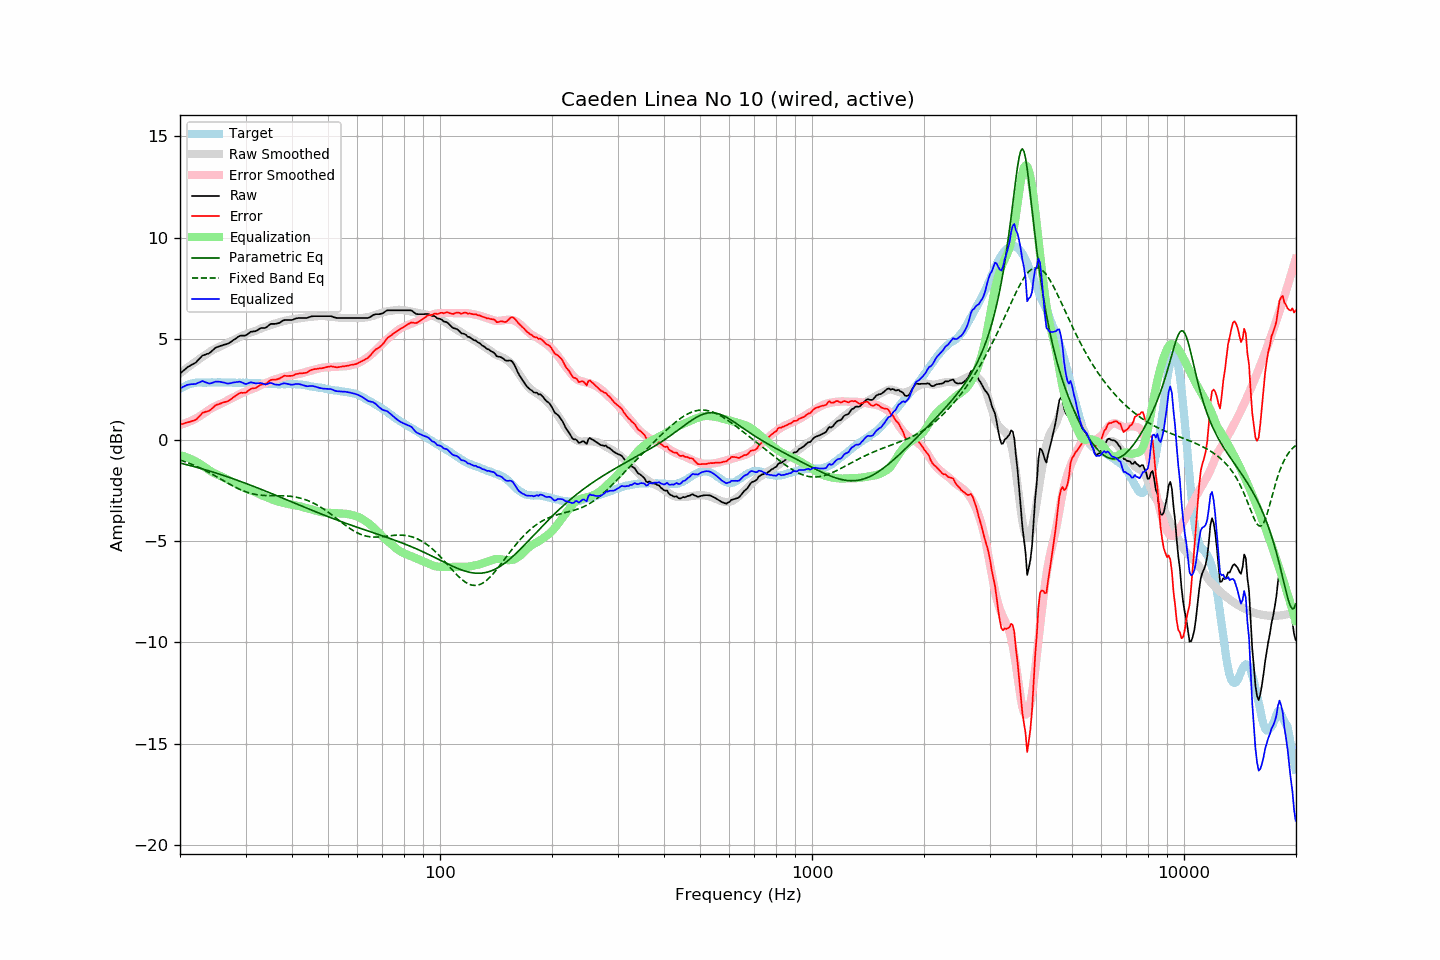

The data file committed next to this chart (first rows):
frequency, raw, error, smoothed, error_smoothed, equalization, parametric_eq, fixed_band_eq, equalized_raw, equalized_smoothed, target
20.00, 3.28, 0.77, 3.29, 0.74, -0.74, -1.14, -0.99, 2.54, 2.55, 2.52
20.20, 3.35, 0.79, 3.35, 0.77, -0.77, -1.16, -1.01, 2.59, 2.59, 2.57
20.40, 3.42, 0.80, 3.41, 0.79, -0.79, -1.18, -1.04, 2.62, 2.62, 2.62
20.61, 3.48, 0.83, 3.48, 0.82, -0.82, -1.20, -1.07, 2.66, 2.65, 2.65
20.81, 3.56, 0.86, 3.53, 0.85, -0.85, -1.22, -1.10, 2.71, 2.69, 2.70
21.02, 3.61, 0.88, 3.59, 0.88, -0.88, -1.24, -1.13, 2.73, 2.71, 2.74
21.23, 3.65, 0.90, 3.65, 0.91, -0.91, -1.26, -1.16, 2.74, 2.74, 2.76
21.44, 3.70, 0.93, 3.71, 0.95, -0.95, -1.28, -1.19, 2.76, 2.76, 2.78
21.66, 3.74, 0.94, 3.77, 0.99, -0.99, -1.30, -1.23, 2.76, 2.78, 2.80
21.87, 3.79, 0.98, 3.83, 1.03, -1.03, -1.32, -1.26, 2.76, 2.80, 2.81
22.09, 3.84, 1.01, 3.88, 1.07, -1.07, -1.34, -1.29, 2.77, 2.82, 2.83
22.31, 3.93, 1.09, 3.94, 1.11, -1.11, -1.36, -1.33, 2.82, 2.83, 2.84
22.54, 4.00, 1.16, 3.99, 1.16, -1.16, -1.39, -1.37, 2.85, 2.84, 2.84
22.76, 4.09, 1.25, 4.05, 1.21, -1.21, -1.41, -1.40, 2.88, 2.84, 2.84
22.99, 4.17, 1.34, 4.10, 1.26, -1.26, -1.43, -1.44, 2.91, 2.84, 2.83
23.22, 4.19, 1.36, 4.16, 1.32, -1.32, -1.45, -1.48, 2.88, 2.84, 2.83
23.45, 4.22, 1.40, 4.22, 1.38, -1.38, -1.48, -1.52, 2.85, 2.84, 2.83
23.69, 4.25, 1.41, 4.28, 1.43, -1.43, -1.50, -1.56, 2.82, 2.84, 2.84
23.92, 4.28, 1.44, 4.33, 1.49, -1.49, -1.52, -1.60, 2.79, 2.84, 2.84
24.16, 4.34, 1.50, 4.38, 1.54, -1.54, -1.55, -1.65, 2.80, 2.84, 2.84
24.40, 4.41, 1.56, 4.43, 1.59, -1.59, -1.57, -1.69, 2.82, 2.84, 2.85
24.65, 4.47, 1.63, 4.47, 1.63, -1.63, -1.60, -1.73, 2.85, 2.84, 2.84
24.89, 4.55, 1.71, 4.51, 1.66, -1.66, -1.62, -1.78, 2.88, 2.84, 2.84
25.14, 4.58, 1.75, 4.54, 1.70, -1.70, -1.65, -1.82, 2.88, 2.84, 2.84
25.39, 4.62, 1.77, 4.58, 1.73, -1.73, -1.67, -1.87, 2.88, 2.84, 2.85
25.65, 4.64, 1.79, 4.61, 1.77, -1.77, -1.70, -1.91, 2.87, 2.84, 2.85
25.91, 4.66, 1.82, 4.65, 1.81, -1.81, -1.73, -1.96, 2.85, 2.84, 2.84
26.16, 4.69, 1.86, 4.69, 1.85, -1.85, -1.75, -2.01, 2.84, 2.84, 2.84
26.43, 4.71, 1.87, 4.74, 1.90, -1.90, -1.78, -2.05, 2.82, 2.84, 2.84
26.69, 4.73, 1.90, 4.78, 1.94, -1.94, -1.80, -2.10, 2.80, 2.84, 2.84
26.96, 4.76, 1.92, 4.82, 1.98, -1.98, -1.83, -2.14, 2.78, 2.84, 2.84
27.23, 4.81, 1.97, 4.85, 2.02, -2.02, -1.86, -2.19, 2.80, 2.84, 2.84
27.50, 4.86, 2.02, 4.89, 2.05, -2.05, -1.89, -2.23, 2.81, 2.83, 2.84
27.77, 4.93, 2.10, 4.92, 2.09, -2.09, -1.91, -2.27, 2.84, 2.83, 2.83
28.05, 4.97, 2.15, 4.96, 2.13, -2.13, -1.94, -2.31, 2.85, 2.83, 2.83
28.33, 5.02, 2.21, 5.00, 2.17, -2.17, -1.97, -2.35, 2.85, 2.83, 2.82
28.62, 5.08, 2.26, 5.04, 2.21, -2.21, -2.00, -2.39, 2.87, 2.83, 2.82
28.90, 5.13, 2.31, 5.08, 2.26, -2.26, -2.03, -2.43, 2.88, 2.83, 2.83
29.19, 5.15, 2.34, 5.12, 2.29, -2.29, -2.06, -2.47, 2.86, 2.83, 2.82
29.48, 5.15, 2.33, 5.15, 2.33, -2.33, -2.09, -2.50, 2.82, 2.82, 2.83
29.78, 5.15, 2.33, 5.19, 2.37, -2.37, -2.12, -2.53, 2.79, 2.82, 2.82
30.08, 5.16, 2.34, 5.22, 2.40, -2.40, -2.15, -2.56, 2.76, 2.82, 2.83
30.38, 5.22, 2.40, 5.26, 2.44, -2.44, -2.18, -2.59, 2.79, 2.82, 2.82
30.68, 5.28, 2.46, 5.28, 2.47, -2.47, -2.21, -2.61, 2.82, 2.82, 2.82
30.99, 5.34, 2.52, 5.31, 2.49, -2.49, -2.24, -2.64, 2.85, 2.82, 2.82
31.30, 5.35, 2.54, 5.33, 2.52, -2.52, -2.27, -2.66, 2.83, 2.81, 2.81
31.61, 5.36, 2.56, 5.36, 2.55, -2.55, -2.30, -2.67, 2.81, 2.81, 2.81
31.93, 5.37, 2.56, 5.39, 2.58, -2.58, -2.33, -2.69, 2.79, 2.81, 2.81
32.24, 5.42, 2.62, 5.42, 2.62, -2.62, -2.36, -2.70, 2.79, 2.80, 2.80
32.57, 5.46, 2.66, 5.46, 2.66, -2.66, -2.39, -2.72, 2.80, 2.80, 2.80
32.89, 5.51, 2.72, 5.49, 2.70, -2.70, -2.42, -2.72, 2.81, 2.79, 2.80
33.22, 5.53, 2.75, 5.53, 2.74, -2.74, -2.45, -2.73, 2.80, 2.79, 2.79
33.55, 5.53, 2.75, 5.56, 2.77, -2.77, -2.49, -2.74, 2.76, 2.79, 2.79
33.89, 5.53, 2.76, 5.58, 2.80, -2.80, -2.52, -2.74, 2.74, 2.78, 2.78
34.23, 5.58, 2.80, 5.60, 2.83, -2.83, -2.55, -2.75, 2.76, 2.78, 2.78
34.57, 5.64, 2.88, 5.63, 2.86, -2.86, -2.58, -2.75, 2.79, 2.77, 2.77
34.92, 5.71, 2.94, 5.66, 2.90, -2.90, -2.61, -2.75, 2.82, 2.77, 2.77
35.27, 5.73, 2.97, 5.69, 2.93, -2.93, -2.65, -2.75, 2.80, 2.76, 2.76
35.62, 5.73, 2.98, 5.72, 2.96, -2.96, -2.68, -2.75, 2.77, 2.76, 2.76
35.97, 5.73, 2.98, 5.75, 2.99, -2.99, -2.71, -2.75, 2.74, 2.76, 2.76
... 635 more rows
